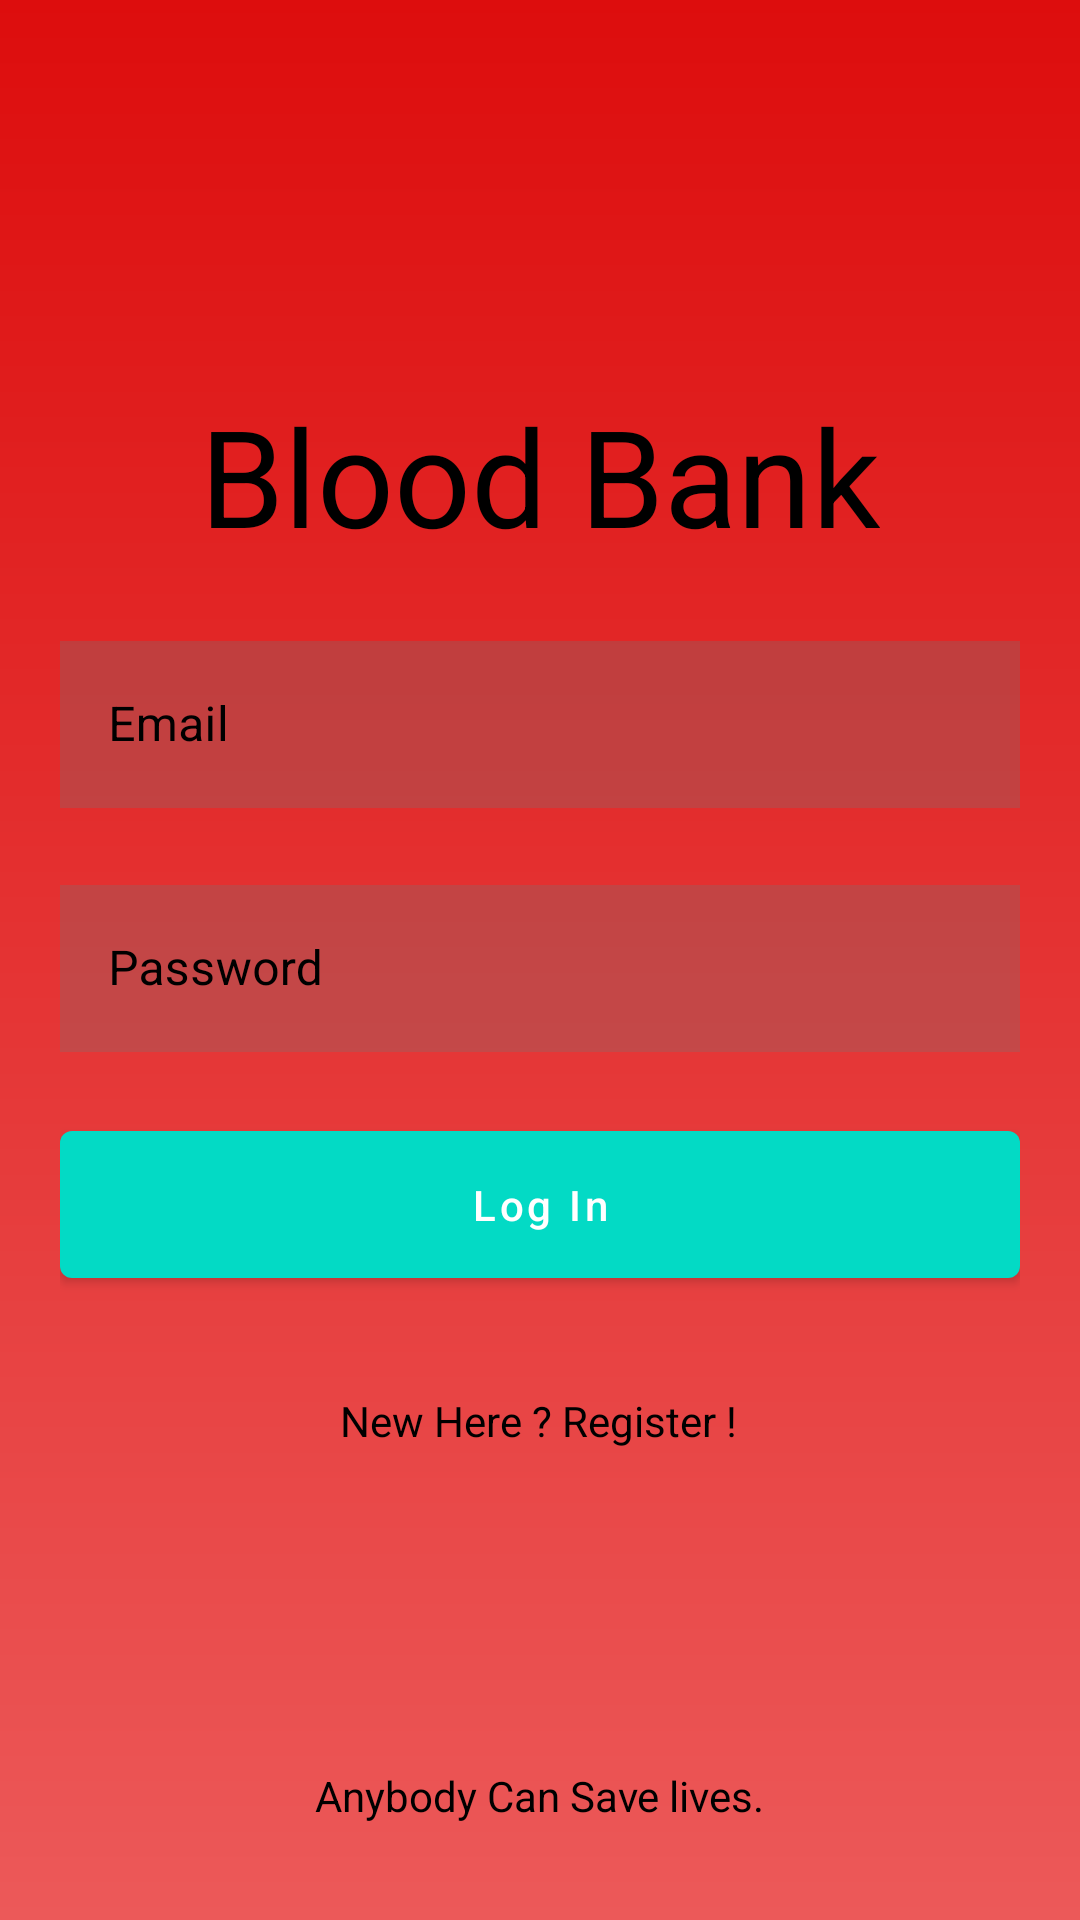

Android layout source for this screen:
<!-- AndroidManifest.xml: application theme Theme.BloodBankThemes -->
<!-- res/layout/activity_login_screen.xml -->
<?xml version="1.0" encoding="utf-8"?>
<androidx.constraintlayout.widget.ConstraintLayout xmlns:android="http://schemas.android.com/apk/res/android"
    xmlns:app="http://schemas.android.com/apk/res-auto"
    xmlns:tools="http://schemas.android.com/tools"
    android:layout_width="match_parent"
    android:layout_height="match_parent"
    android:background="@drawable/red_to_white"
    tools:context=".LoginScreenActivity">


    <TextView
        android:layout_marginBottom="20dp"
        android:id="@+id/loginLabel"
        android:layout_width="wrap_content"
        android:layout_height="wrap_content"
        android:fontFamily=""
        android:text="Blood Bank"
        android:textColor="#000000"
        android:textSize="45sp"
        app:layout_constraintBottom_toTopOf="@+id/linearLayout"
        app:layout_constraintEnd_toEndOf="parent"
        app:layout_constraintStart_toStartOf="parent" />


    <LinearLayout
        android:gravity="center"
        android:id="@+id/linearLayout"
        android:layout_width="match_parent"
        android:layout_height="wrap_content"
        android:layout_below="@id/loginLabel"
        android:orientation="vertical"
        android:layout_marginStart="20dp"
        android:layout_marginEnd="20dp"
        app:layout_constraintBottom_toBottomOf="parent"
        app:layout_constraintTop_toTopOf="parent"
        tools:layout_editor_absoluteX="15dp">

        <com.google.android.material.textfield.TextInputLayout
            style="@style/Widget.MaterialComponents.TextInputLayout.OutlinedBox"
            android:layout_width="match_parent"
            android:layout_height="wrap_content"
            android:hint="Email"
            app:boxStrokeColor="#ffffff"
            app:boxStrokeWidth="1dp"
            app:hintTextColor="#000000"
            app:errorEnabled="true"
            android:textColorHint="#000000"
            app:startIconDrawable="@drawable/ic_baseline_email_24">

            <com.google.android.material.textfield.TextInputEditText
                android:layout_width="match_parent"
                android:layout_height="wrap_content"
                android:background="#517C7070"
                android:id="@+id/emailLogin"
                android:inputType="textEmailAddress" />

        </com.google.android.material.textfield.TextInputLayout>

        <com.google.android.material.textfield.TextInputLayout
            style="@style/Widget.MaterialComponents.TextInputLayout.OutlinedBox"
            android:layout_width="match_parent"
            android:layout_height="wrap_content"
            android:hint="Password"
            app:boxStrokeColor="#ffffff"
            app:boxStrokeWidth="1dp"
            android:textColorHint="#000000"
            app:hintTextColor="#000000"
            app:errorEnabled="true"
            app:startIconDrawable="@drawable/ic_baseline_vpn_key_24">

            <com.google.android.material.textfield.TextInputEditText
                android:layout_width="match_parent"
                android:layout_height="wrap_content"
                android:id="@+id/passLogin"
                android:background="#517C7070"
                android:inputType="textPassword" />

        </com.google.android.material.textfield.TextInputLayout>


        <com.google.android.material.button.MaterialButton
            android:layout_width="match_parent"
            android:layout_height="wrap_content"
            android:text="Log In"
            android:padding="15dp"
            android:textAllCaps="false"
            android:onClick="LoginNow"
            android:textColor="#ffffff"/>

    </LinearLayout>

    <TextView
        android:clickable="true"
        android:contextClickable="true"
        android:focusable="true"
        android:onClick="OpenRegisterActivity"
        android:id="@+id/textView"
        android:layout_width="wrap_content"
        android:layout_height="wrap_content"
        android:layout_marginTop="32dp"
        android:text="New Here ? Register !"
        android:textColor="#000000"
        app:layout_constraintEnd_toEndOf="parent"
        app:layout_constraintHorizontal_bias="0.498"
        app:layout_constraintStart_toStartOf="parent"
        app:layout_constraintTop_toBottomOf="@+id/linearLayout" />

    <TextView
        android:layout_width="wrap_content"
        android:layout_height="wrap_content"
        android:layout_marginBottom="32dp"
        android:text="Anybody Can Save lives."
        android:textColor="#000000"
        app:layout_constraintBottom_toBottomOf="parent"
        app:layout_constraintEnd_toEndOf="parent"
        app:layout_constraintStart_toStartOf="parent" />


</androidx.constraintlayout.widget.ConstraintLayout>
<!-- resources referenced by this layout -->
<resources>
  <!-- drawable red_to_white (drawable-v24) -->
  <?xml version="1.0" encoding="utf-8"?>
  <shape xmlns:android="http://schemas.android.com/apk/res/android">
      <gradient
          android:type="linear"
          android:angle="90"
          android:startColor="#EC5959"
          android:endColor="#DD0D0D" />
  </shape>
  <style name="Theme.BloodBankThemes" parent="Theme.MaterialComponents.Light.NoActionBar">
          
          <item name="colorPrimary">@color/teal_200</item>
          <item name="colorPrimaryVariant">@color/purple_700</item>
          <item name="colorOnPrimary">@color/white</item>
          
          <item name="colorSecondary">@color/teal_200</item>
          <item name="colorSecondaryVariant">@color/teal_700</item>
          <item name="colorOnSecondary">@color/black</item>
          
  
          <item name="android:statusBarColor">#2E2B2B</item>
          <item name="android:windowFullscreen">true</item>
  
          <item name="android:textColor">#000000</item>
  
          <item name="android:textColorHint">#000000</item>
          <item name="hintTextColor">#000000</item>
      </style>
  <!-- not gathered from this repository: default colours our renderer supplied (Android Studio template values) -->
  <color name="purple_700">#FF3700B3</color>
  <color name="teal_200">#FF03DAC5</color>
  <color name="teal_700">#FF018786</color>
  <color name="black">#FF000000</color>
  <color name="white">#FFFFFFFF</color>
</resources>
